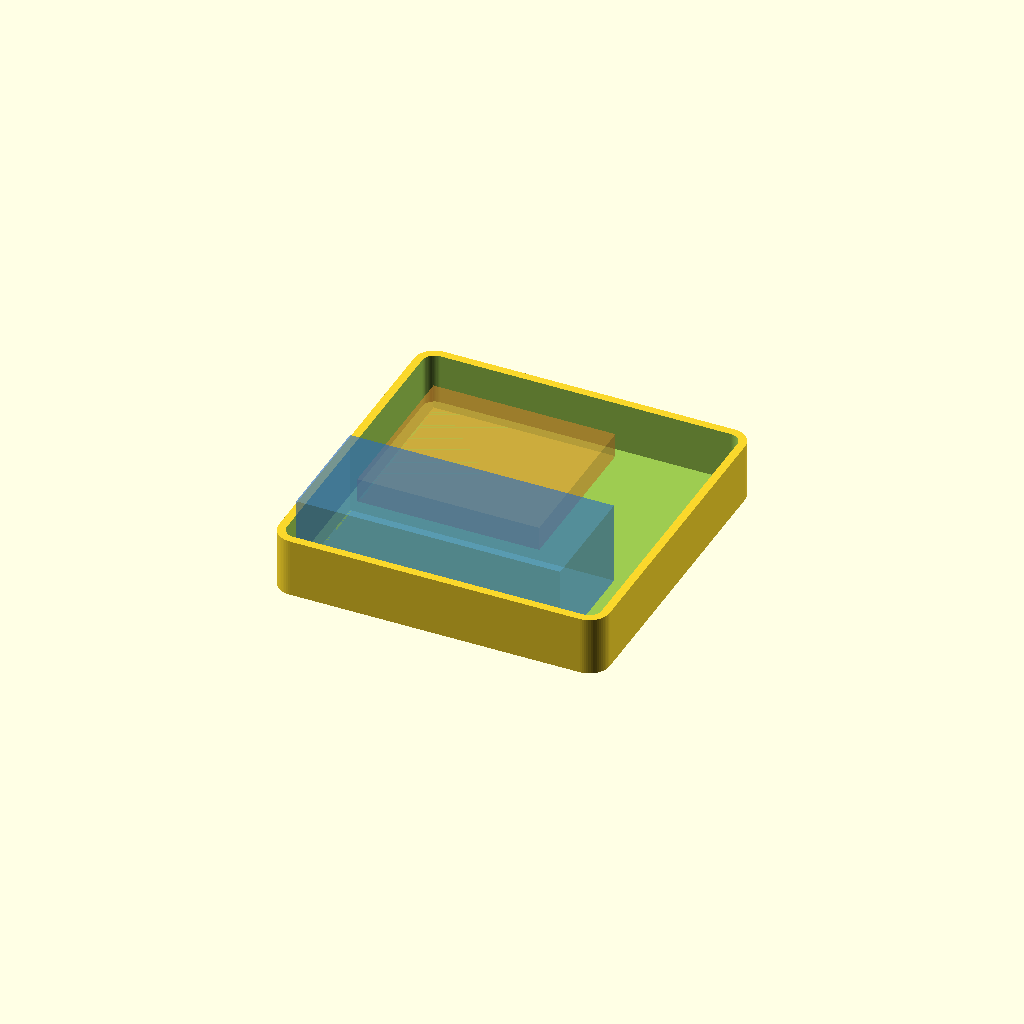
Cell 1 — every parameter at its default value.
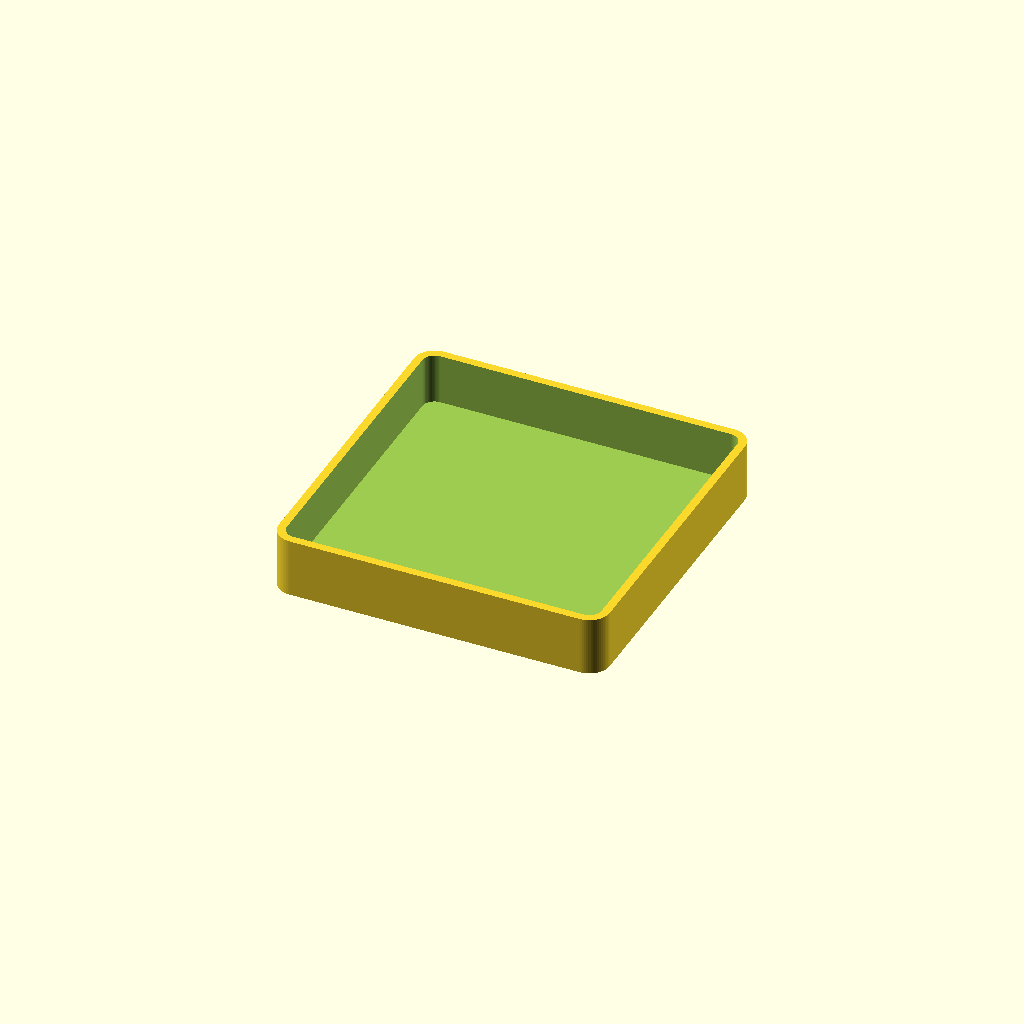
Cell 2 — show_guides set to false, the other parameters unchanged.
All cells are drawn from one camera (rotation 55°, 0°, 25°, orthographic, colour scheme Cornfield), so only the parameter changes between them.
The OpenSCAD source (hardware/enclosure/delta_collar_enclosure_v0_3_fit_tray.scad):
// v0.3 measured low-wall tray, 2026-09-08. Units: mm.
// POWERLESS FIT ONLY. Open top, no lid, fasteners, or powered-use retention.
// Dimensions: external 65.25 x 65.25 x 11.60; cavity 62.05 x 62.05 x 10.00.
// Rebuild with generate_v0_3_fit_tray.py after changing measured/design inputs.
// IMU is nested: assembly height 16.36, not Feather height + IMU height.
// Cable-end allowance 8.0 is provisional, not a measured bend radius.
show_guides = true; // Preview-only component envelopes; excluded from STL exports.
outer_profile = [[61.250000000,0.000000000],[61.642068561,0.019261093],[62.030361288,0.076858878],[62.411138709,0.172238657],[62.780733729,0.304481870],[63.135586947,0.472314943],[63.472280932,0.674121551],[63.787573137,0.907958187],[64.078427125,1.171572875],[64.342041813,1.462426863],[64.575878449,1.777719068],[64.777685057,2.114413053],[64.945518130,2.469266271],[65.077761343,2.838861291],[65.173141122,3.219638712],[65.230738907,3.607931439],[65.250000000,4.000000000],[65.250000000,61.250000000],[65.230738907,61.642068561],[65.173141122,62.030361288],[65.077761343,62.411138709],[64.945518130,62.780733729],[64.777685057,63.135586947],[64.575878449,63.472280932],[64.342041813,63.787573137],[64.078427125,64.078427125],[63.787573137,64.342041813],[63.472280932,64.575878449],[63.135586947,64.777685057],[62.780733729,64.945518130],[62.411138709,65.077761343],[62.030361288,65.173141122],[61.642068561,65.230738907],[61.250000000,65.250000000],[4.000000000,65.250000000],[3.607931439,65.230738907],[3.219638712,65.173141122],[2.838861291,65.077761343],[2.469266271,64.945518130],[2.114413053,64.777685057],[1.777719068,64.575878449],[1.462426863,64.342041813],[1.171572875,64.078427125],[0.907958187,63.787573137],[0.674121551,63.472280932],[0.472314943,63.135586947],[0.304481870,62.780733729],[0.172238657,62.411138709],[0.076858878,62.030361288],[0.019261093,61.642068561],[0.000000000,61.250000000],[0.000000000,4.000000000],[0.019261093,3.607931439],[0.076858878,3.219638712],[0.172238657,2.838861291],[0.304481870,2.469266271],[0.472314943,2.114413053],[0.674121551,1.777719068],[0.907958187,1.462426863],[1.171572875,1.171572875],[1.462426863,0.907958187],[1.777719068,0.674121551],[2.114413053,0.472314943],[2.469266271,0.304481870],[2.838861291,0.172238657],[3.219638712,0.076858878],[3.607931439,0.019261093],[4.000000000,0.000000000]];
inner_profile = [[61.250000000,1.600000000],[61.485241137,1.611556656],[61.718216773,1.646115327],[61.946683225,1.703343194],[62.168440238,1.782689122],[62.381352168,1.883388966],[62.583368559,2.004472930],[62.772543882,2.144774912],[62.947056275,2.302943725],[63.105225088,2.477456118],[63.245527070,2.666631441],[63.366611034,2.868647832],[63.467310878,3.081559762],[63.546656806,3.303316775],[63.603884673,3.531783227],[63.638443344,3.764758863],[63.650000000,4.000000000],[63.650000000,61.250000000],[63.638443344,61.485241137],[63.603884673,61.718216773],[63.546656806,61.946683225],[63.467310878,62.168440238],[63.366611034,62.381352168],[63.245527070,62.583368559],[63.105225088,62.772543882],[62.947056275,62.947056275],[62.772543882,63.105225088],[62.583368559,63.245527070],[62.381352168,63.366611034],[62.168440238,63.467310878],[61.946683225,63.546656806],[61.718216773,63.603884673],[61.485241137,63.638443344],[61.250000000,63.650000000],[4.000000000,63.650000000],[3.764758863,63.638443344],[3.531783227,63.603884673],[3.303316775,63.546656806],[3.081559762,63.467310878],[2.868647832,63.366611034],[2.666631441,63.245527070],[2.477456118,63.105225088],[2.302943725,62.947056275],[2.144774912,62.772543882],[2.004472930,62.583368559],[1.883388966,62.381352168],[1.782689122,62.168440238],[1.703343194,61.946683225],[1.646115327,61.718216773],[1.611556656,61.485241137],[1.600000000,61.250000000],[1.600000000,4.000000000],[1.611556656,3.764758863],[1.646115327,3.531783227],[1.703343194,3.303316775],[1.782689122,3.081559762],[1.883388966,2.868647832],[2.004472930,2.666631441],[2.144774912,2.477456118],[2.302943725,2.302943725],[2.477456118,2.144774912],[2.666631441,2.004472930],[2.868647832,1.883388966],[3.081559762,1.782689122],[3.303316775,1.703343194],[3.531783227,1.646115327],[3.764758863,1.611556656],[4.000000000,1.600000000]];
difference() {
    linear_extrude(height=11.60000) polygon(outer_profile);
    translate([0,0,1.60000])
        linear_extrude(height=11.00000) polygon(inner_profile);
}
if (show_guides) {
    %color([0.2,0.5,0.9,0.4]) translate([3.6,3.6,1.6])
        cube([52.05,22.8,16.36]);
    %color([0.9,0.6,0.2,0.4]) translate([3.6,29.400000000000002,1.6])
        cube([35.9,32.25,4.8]);
}
Parameter table extracted from the source (name, type, default, range or options):
show_guides: bool, default true
